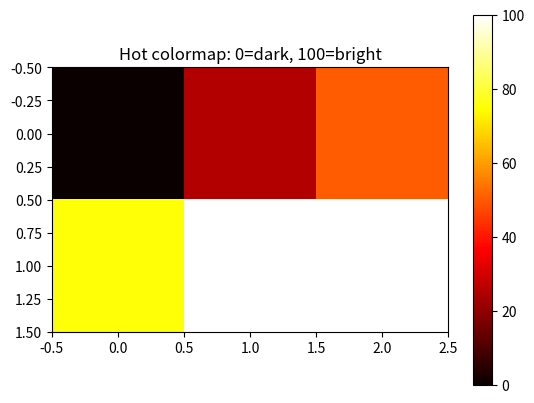

Write Python code to recreate this figure.
import matplotlib.pyplot as plt
import numpy as np
# Test hot colormap
data = np.array([[0, 25, 50], [75, 100, 100]])
plt.imshow(data, cmap='hot')
plt.colorbar()
plt.title('Hot colormap: 0=dark, 100=bright')
plt.show()
print('0 (low) = dark/black')
print('100 (high) = bright/white')